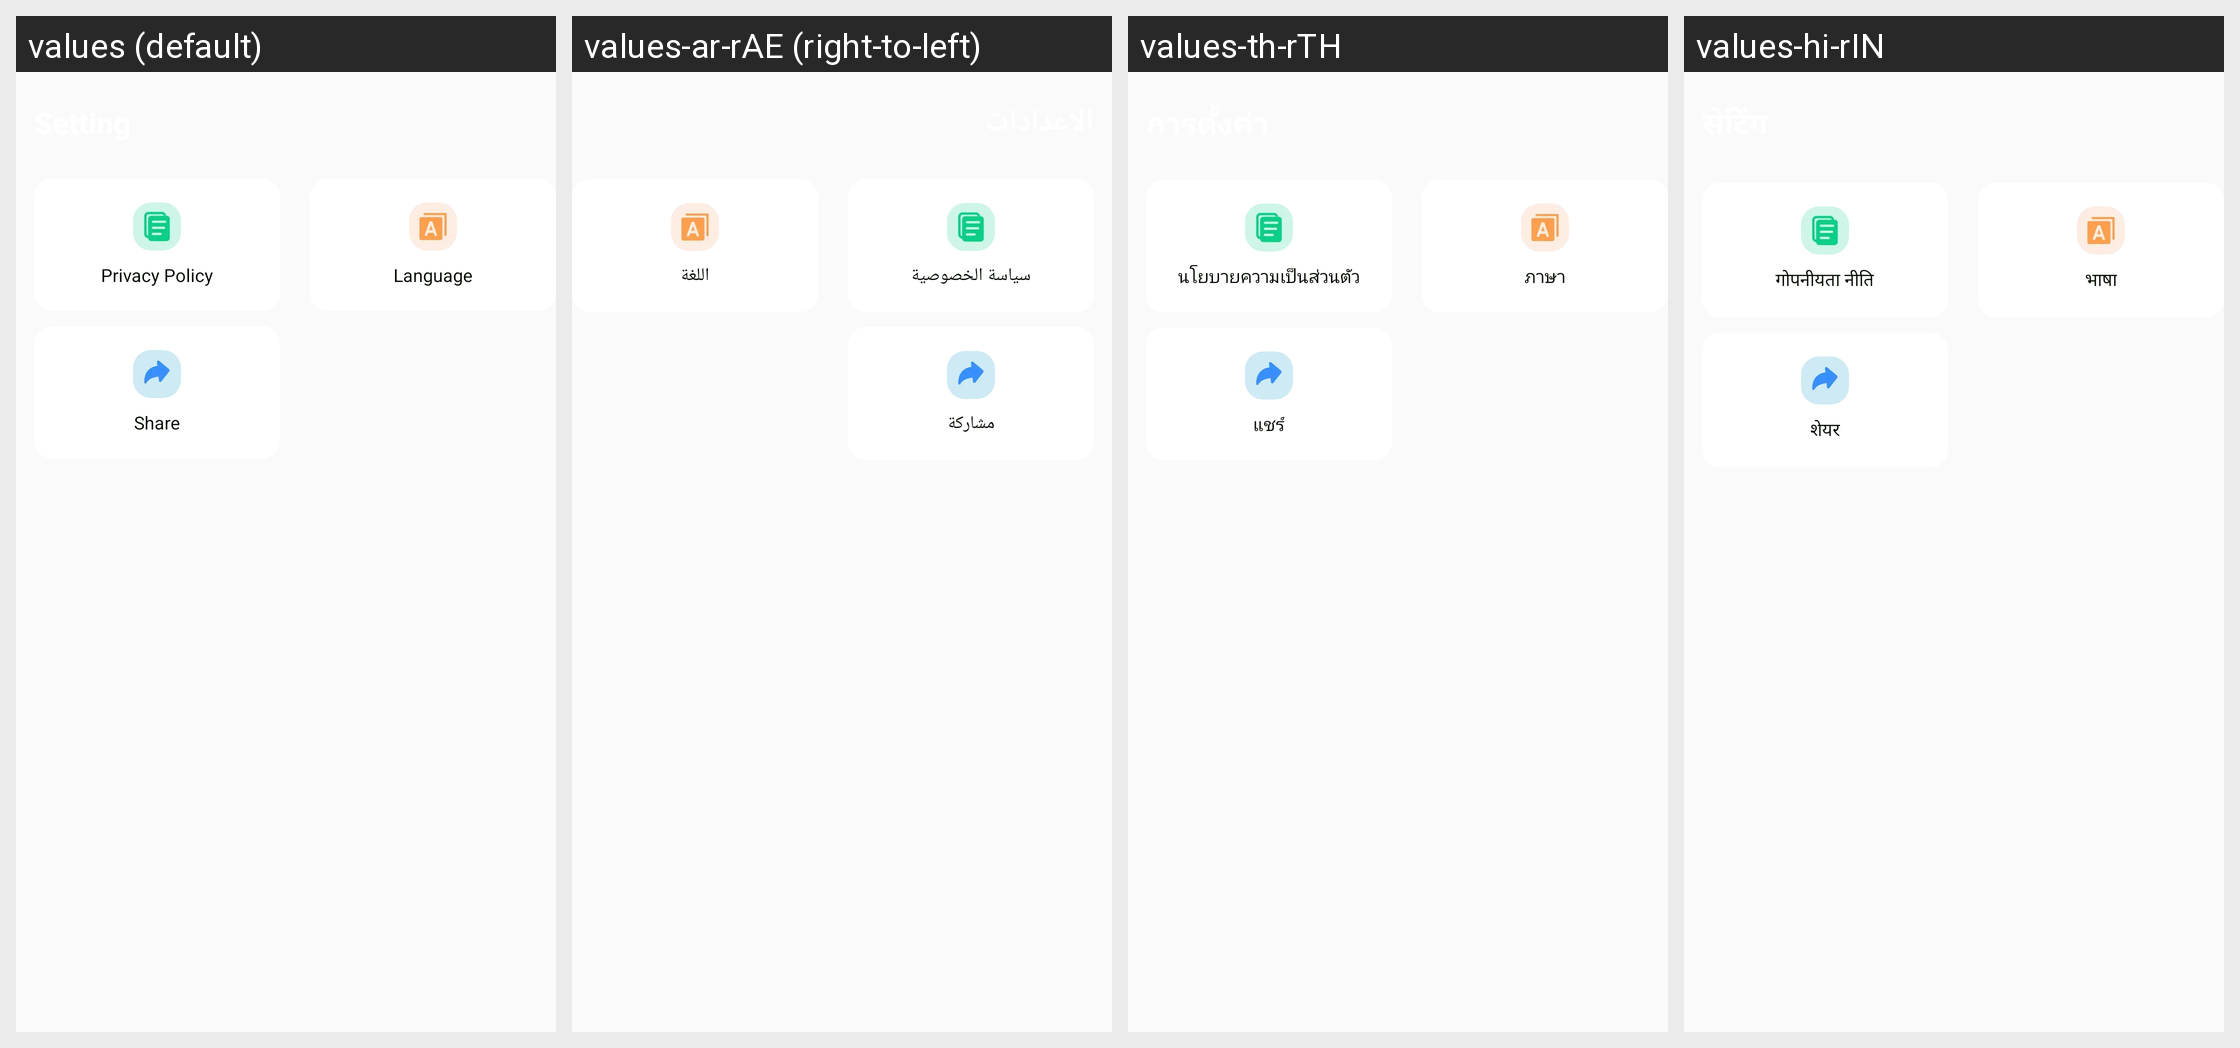

Translations of the strings shown on this Android screen, per locale in the grid:
Android screen res/layout/fragment_mine_plf.xml rendered under 4 locales, left to right: values (default), values-ar-rAE (right-to-left), values-th-rTH, values-hi-rIN. Device: Nexus 5 (rendered at 1080×1920; each locale shown at half size, 540×960, under a caption strip naming it); theme Theme.PrecisionLoanFinanceCalc.
Other locales in the repository, not shown: values-bn-rBD, values-de-rDE, values-es-rUS, values-fil-rPH, values-fr-rFR, values-in-rID, values-it-rIT, values-ja-rJP, values-ko-rKR, values-ms-rMY, values-pt-rBR, values-ru-rRU, values-tr-rTR, values-vi-rVN, values-zh-rTW.
Strings drawn on this screen, with the default value and each locale's value (text and hints the layout hard-codes, and strings that could not be matched under every locale, appear in the picture but are not listed):

plf_privacy_policy
  values: Privacy Policy
  values-ar-rAE: سياسة الخصوصية
  values-th-rTH: นโยบายความเป็นส่วนตัว
  values-hi-rIN: गोपनीयता नीति

plf_language
  values: Language
  values-ar-rAE: اللغة
  values-th-rTH: ภาษา
  values-hi-rIN: भाषा

plf_share
  values: Share
  values-ar-rAE: مشاركة
  values-th-rTH: แชร์
  values-hi-rIN: शेयर
